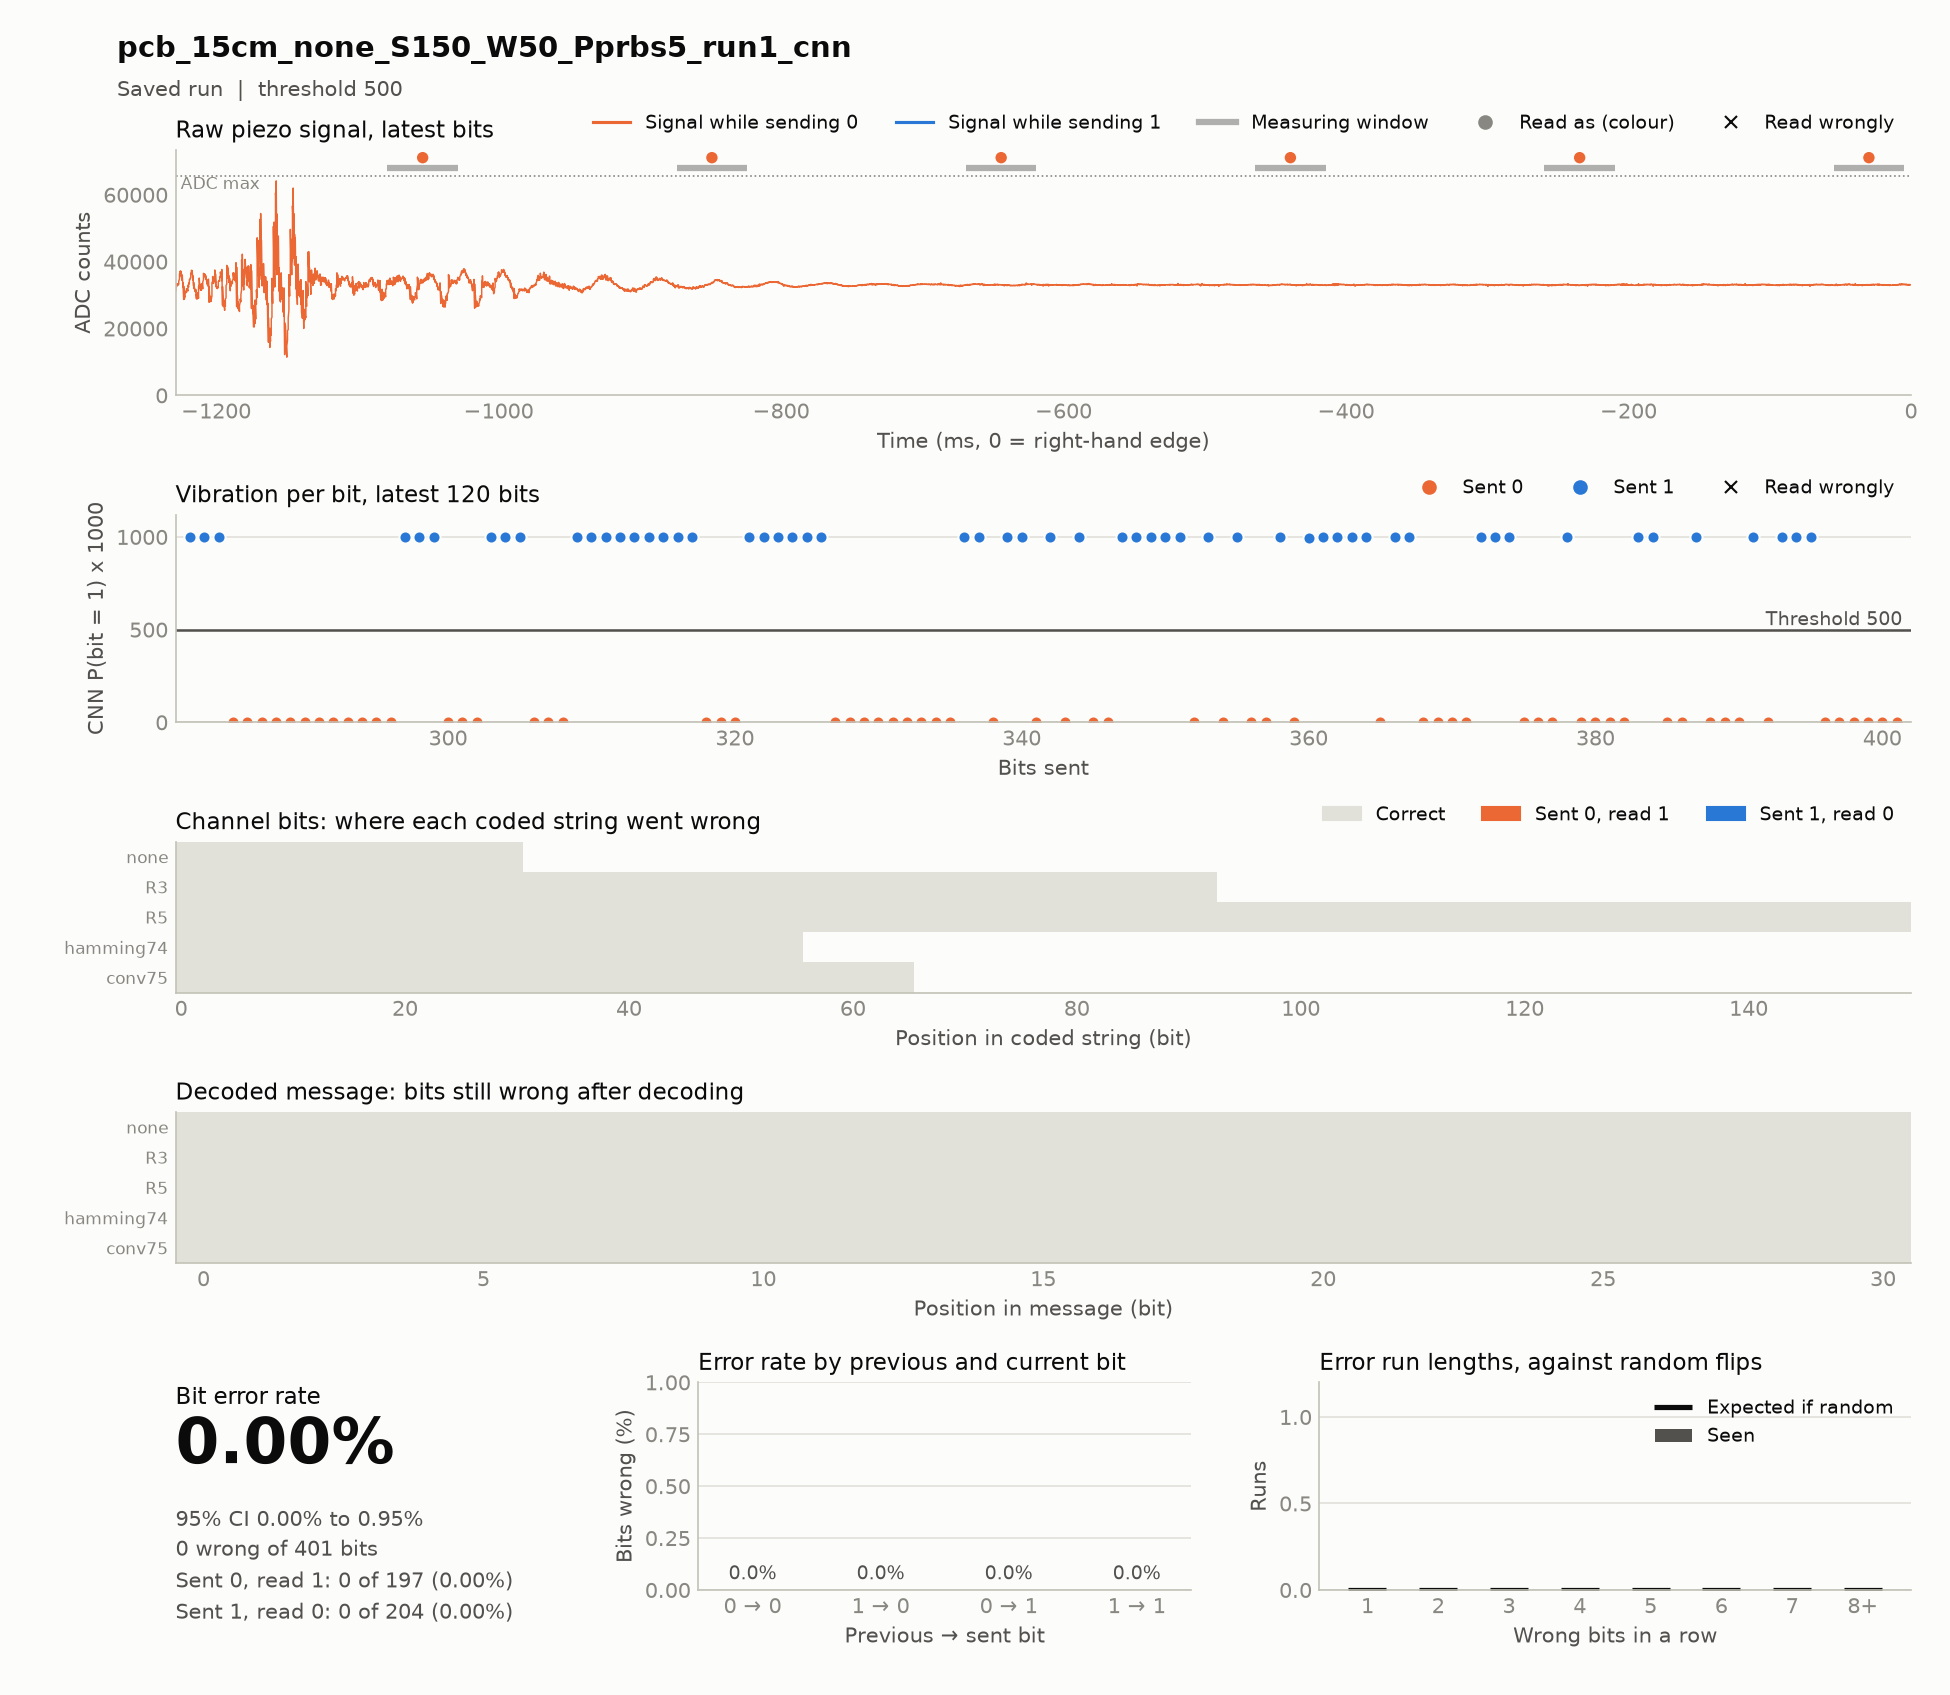

The file beside this chart, header and first rows:
timestamp, case, source, material, distance_cm, noise, run, notes, settle_ms, window_ms, threshold, git, block, index, code, seed, sent, received, vibration, decoded, message, channel_bits, channel_errors, zero_to_one
2026-11-17T16:45:24, pcb_15cm_none_S150_W50_Pprbs5_run1+cnn, hardware, pcb, 15, none, 1, cnn: model models/cnn_decoder.pt, read a…, 150, 50, 500, c85d45d, codes, 0, none, prbs5, 1111100110100100001010111011000, 1111100110100100001010111011000, 1000 1000 1000 1000 1000 0 0 1000 1000 0…, 1111100110100100001010111011000, 1111100110100100001010111011000, 31, 0, 0
2026-11-17T16:45:56, pcb_15cm_none_S150_W50_Pprbs5_run1+cnn, hardware, pcb, 15, none, 1, cnn: model models/cnn_decoder.pt, read a…, 150, 50, 500, c85d45d, codes, 0, R5, prbs5, 1111111111111111111111111000000000011111…, 1111111111111111111111111000000000011111…, 1000 1000 999 1000 1000 1000 1000 1000 1…, 1111100110100100001010111011000, 1111100110100100001010111011000, 155, 0, 0
2026-11-17T16:46:07, pcb_15cm_none_S150_W50_Pprbs5_run1+cnn, hardware, pcb, 15, none, 1, cnn: model models/cnn_decoder.pt, read a…, 150, 50, 500, c85d45d, codes, 0, hamming74, prbs5, 1111111001100110110101001100010101001100…, 1111111001100110110101001100010101001100…, 1000 1000 998 999 1000 1000 1000 0 0 100…, 1111100110100100001010111011000, 1111100110100100001010111011000, 56, 0, 0
2026-11-17T16:46:26, pcb_15cm_none_S150_W50_Pprbs5_run1+cnn, hardware, pcb, 15, none, 1, cnn: model models/cnn_decoder.pt, read a…, 150, 50, 500, c85d45d, codes, 0, R3, prbs5, 1111111111111110000001111110001110000001…, 1111111111111110000001111110001110000001…, 1000 1000 1000 1000 1000 1000 1000 1000 …, 1111100110100100001010111011000, 1111100110100100001010111011000, 93, 0, 0
2026-11-17T16:46:40, pcb_15cm_none_S150_W50_Pprbs5_run1+cnn, hardware, pcb, 15, none, 1, cnn: model models/cnn_decoder.pt, read a…, 150, 50, 500, c85d45d, codes, 0, conv75, prbs5, 1101101010011111010100101111101100001110…, 1101101010011111010100101111101100001110…, 1000 1000 0 1000 1000 0 1000 0 999 0 0 1…, 1111100110100100001010111011000, 1111100110100100001010111011000, 66, 0, 0
